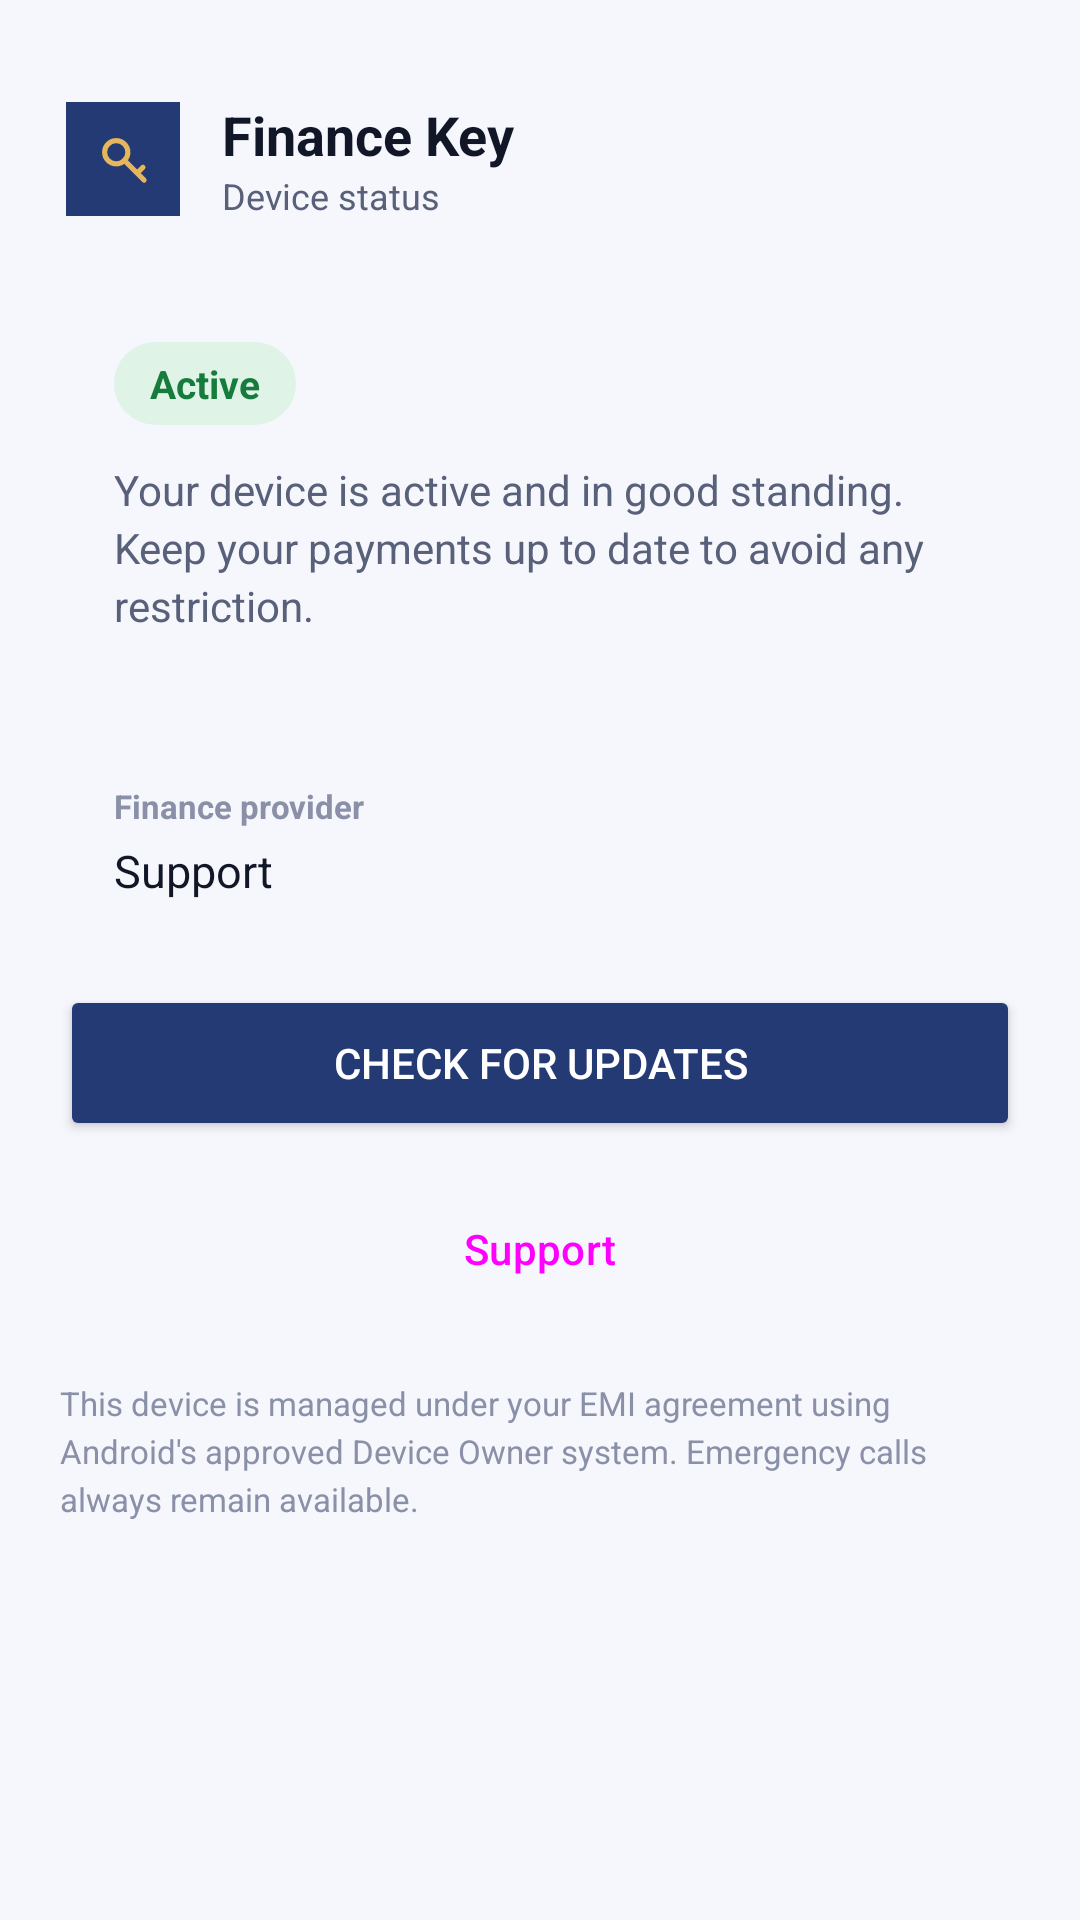

Write the Android layout XML for this screen, with the resource values it uses.
<!-- AndroidManifest.xml: activity theme Theme.FinanceKey -->
<!-- res/layout/activity_main.xml -->
<?xml version="1.0" encoding="utf-8"?>
<ScrollView xmlns:android="http://schemas.android.com/apk/res/android"
    android:layout_width="match_parent"
    android:layout_height="match_parent"
    android:fillViewport="true">

    <LinearLayout
        android:layout_width="match_parent"
        android:layout_height="wrap_content"
        android:orientation="vertical"
        android:padding="20dp">

        
        <LinearLayout
            android:layout_width="match_parent"
            android:layout_height="wrap_content"
            android:orientation="horizontal"
            android:gravity="center_vertical"
            android:paddingTop="12dp"
            android:paddingBottom="22dp">

            <ImageView
                android:layout_width="42dp"
                android:layout_height="42dp"
                android:src="@drawable/ic_launcher"
                android:background="@drawable/card_bg"
                android:padding="2dp"
                android:contentDescription="@string/app_name" />

            <LinearLayout
                android:layout_width="wrap_content"
                android:layout_height="wrap_content"
                android:orientation="vertical"
                android:layout_marginStart="12dp">

                <TextView
                    android:layout_width="wrap_content"
                    android:layout_height="wrap_content"
                    android:text="@string/app_name"
                    android:textColor="@color/ink"
                    android:textSize="18sp"
                    android:textStyle="bold" />

                <TextView
                    android:layout_width="wrap_content"
                    android:layout_height="wrap_content"
                    android:text="@string/device_status"
                    android:textColor="@color/muted"
                    android:textSize="12sp" />
            </LinearLayout>
        </LinearLayout>

        
        <LinearLayout
            android:layout_width="match_parent"
            android:layout_height="wrap_content"
            android:orientation="vertical"
            android:background="@drawable/card_bg"
            android:padding="18dp">

            <TextView
                android:id="@+id/statusBadge"
                android:layout_width="wrap_content"
                android:layout_height="wrap_content"
                android:text="@string/status_active"
                android:background="@drawable/badge_good"
                android:paddingStart="12dp"
                android:paddingEnd="12dp"
                android:paddingTop="5dp"
                android:paddingBottom="5dp"
                android:textColor="@color/good"
                android:textStyle="bold"
                android:textSize="13sp" />

            <TextView
                android:id="@+id/statusDetail"
                android:layout_width="match_parent"
                android:layout_height="wrap_content"
                android:layout_marginTop="12dp"
                android:text="@string/active_detail"
                android:textColor="@color/muted"
                android:lineSpacingExtra="3dp"
                android:textSize="14sp" />
        </LinearLayout>

        
        <LinearLayout
            android:layout_width="match_parent"
            android:layout_height="wrap_content"
            android:orientation="vertical"
            android:background="@drawable/card_bg"
            android:padding="18dp"
            android:layout_marginTop="14dp">

            <TextView
                android:layout_width="wrap_content"
                android:layout_height="wrap_content"
                android:text="@string/contact_label"
                android:textColor="@color/faint"
                android:textSize="11sp"
                android:textStyle="bold" />

            <TextView
                android:id="@+id/contactValue"
                android:layout_width="match_parent"
                android:layout_height="wrap_content"
                android:layout_marginTop="4dp"
                android:text="@string/support"
                android:textColor="@color/ink"
                android:textSize="15sp" />
        </LinearLayout>

        <Button
            android:id="@+id/btnProvision"
            android:layout_width="match_parent"
            android:layout_height="52dp"
            android:layout_marginTop="20dp"
            android:text="@string/setup_in_app"
            android:backgroundTint="@color/navy"
            android:textColor="@color/white"
            android:visibility="gone" />

        <Button
            android:id="@+id/btnDetails"
            android:layout_width="match_parent"
            android:layout_height="52dp"
            android:layout_marginTop="20dp"
            android:text="@string/complete_details"
            android:backgroundTint="@color/navy"
            android:textColor="@color/white"
            android:visibility="gone" />

        <Button
            android:id="@+id/btnCheck"
            android:layout_width="match_parent"
            android:layout_height="52dp"
            android:layout_marginTop="10dp"
            android:text="@string/check_now"
            android:backgroundTint="@color/navy"
            android:textColor="@color/white" />

        <Button
            android:id="@+id/btnSupport"
            style="?attr/materialButtonOutlinedStyle"
            android:layout_width="match_parent"
            android:layout_height="52dp"
            android:layout_marginTop="10dp"
            android:text="@string/support" />

        <TextView
            android:layout_width="match_parent"
            android:layout_height="wrap_content"
            android:layout_marginTop="18dp"
            android:text="@string/consent_note"
            android:textColor="@color/faint"
            android:textSize="11sp"
            android:lineSpacingExtra="3dp" />
    </LinearLayout>
</ScrollView>
<!-- resources referenced by this layout -->
<resources>
  <color name="faint">#FF8990A7</color>
  <color name="good">#FF167C3E</color>
  <color name="ink">#FF111727</color>
  <color name="muted">#FF58607A</color>
  <color name="navy">#FF243A74</color>
  <color name="white">#FFFFFFFF</color>
  <!-- drawable badge_good (drawable) -->
  <?xml version="1.0" encoding="utf-8"?>
  <shape xmlns:android="http://schemas.android.com/apk/res/android" android:shape="rectangle">
      <solid android:color="@color/good_soft" />
      <corners android:radius="20dp" />
  </shape>
  <!-- drawable ic_launcher (drawable) -->
  <vector xmlns:android="http://schemas.android.com/apk/res/android"
      android:width="108dp" android:height="108dp"
      android:viewportWidth="108" android:viewportHeight="108">
      <path android:fillColor="#243A74" android:pathData="M0,0h108v108h-108z"/>
      <group android:scaleX="2.2" android:scaleY="2.2" android:translateX="30" android:translateY="30">
          <path android:strokeColor="#E8B65A" android:strokeWidth="2.2" android:fillColor="#00000000"
              android:pathData="M8,8m-5,0a5,5 0,1 1,10 0a5,5 0,1 1,-10 0" />
          <path android:strokeColor="#E8B65A" android:strokeWidth="2.2" android:strokeLineCap="round"
              android:fillColor="#00000000" android:pathData="M11.5,11.5 L20,20 M17,17 l2.5,-2.5" />
      </group>
  </vector>
  <string name="active_detail">Your device is active and in good standing. Keep your payments up to date to avoid any restriction.</string>
  <string name="app_name">Finance Key</string>
  <string name="check_now">Check for updates</string>
  <string name="complete_details">Complete your details</string>
  <string name="consent_note">This device is managed under your EMI agreement using Android\'s approved Device Owner system. Emergency calls always remain available.</string>
  <string name="contact_label">Finance provider</string>
  <string name="device_status">Device status</string>
  <string name="setup_in_app">Set up in this app</string>
  <string name="status_active">Active</string>
  <string name="support">Support</string>
  <style name="Theme.FinanceKey" parent="Theme.Material3.Light.NoActionBar">
          <item name="colorPrimary">@color/navy</item>
          <item name="colorOnPrimary">@color/white</item>
          <item name="colorSecondary">@color/gold</item>
          <item name="android:windowBackground">@color/bg</item>
          <item name="android:statusBarColor">@color/navy</item>
      </style>
  <color name="good_soft">#FFE0F3E7</color>
  <color name="gold">#FFC2851A</color>
  <color name="bg">#FFF5F7FC</color>
</resources>
